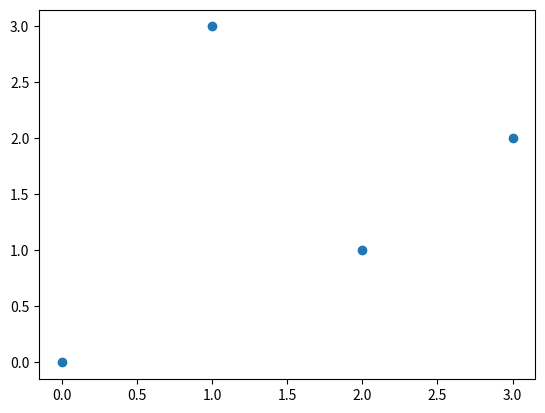
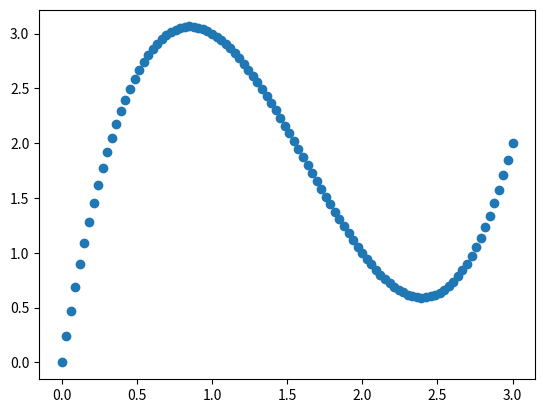

Here is the Python script that generated these plots, in order:
import numpy as np
import matplotlib.pyplot as plt

X = [0,1,2,3]
Y = [0,3,1,2]

x = np.linspace(0,3,100)
y = np. zeros_like(x)


X3 =[X[0]**3, X[0]**2, X[0], 1], [X[1]**3, X[1]**2, X[1], 1], [X[2]**3, X[2]**2, X[2], 1], [X[3]**3, X[3]**2, X[3], 1]

A = np.linalg.inv(X3)@Y

print(A)

for i in range(len(y)):
    y[i] = A[0] * pow(x[i], 3) + A[1] * pow(x[i],2) + A[2]*x[i] + A[3]



plt.plot(X,Y, "o")
plt.figure()
plt.plot(x,y,"o")
plt.show()